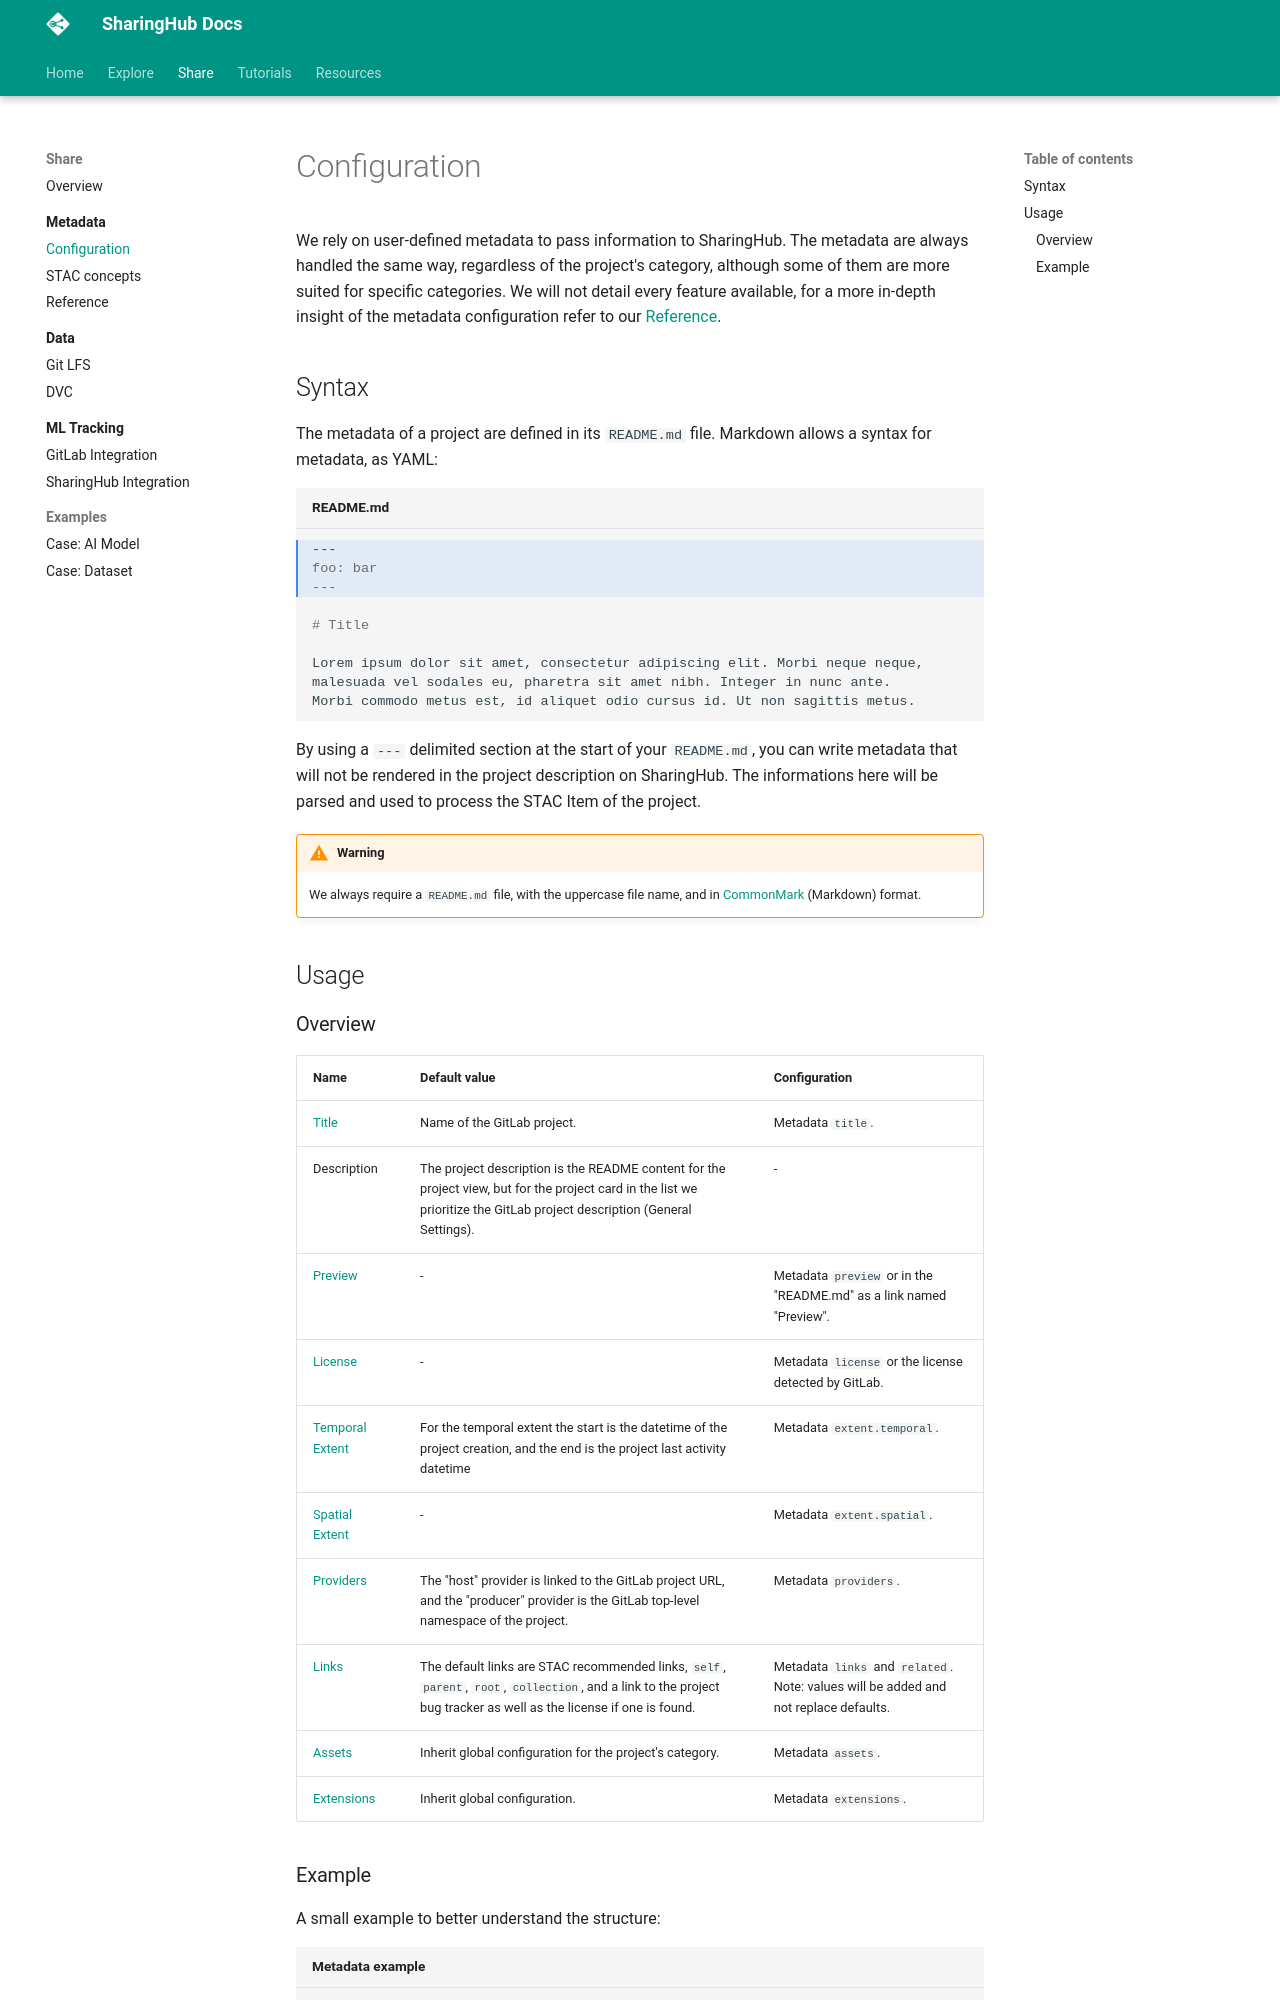

repository: csgroup-oss/sharinghub-docs · page: share/metadata/configuration/index.html · generator: mkdocs

# Configuration

We rely on user-defined metadata to pass information to SharingHub. The metadata are always handled the same way, regardless of the project's category, although some of them are more suited for specific categories. We will not detail every feature available, for a more in-depth insight of the metadata configuration refer to our [Reference](./reference.md).

--8<-- "share/metadata/reference.md:metadata-syntax"

## Usage
